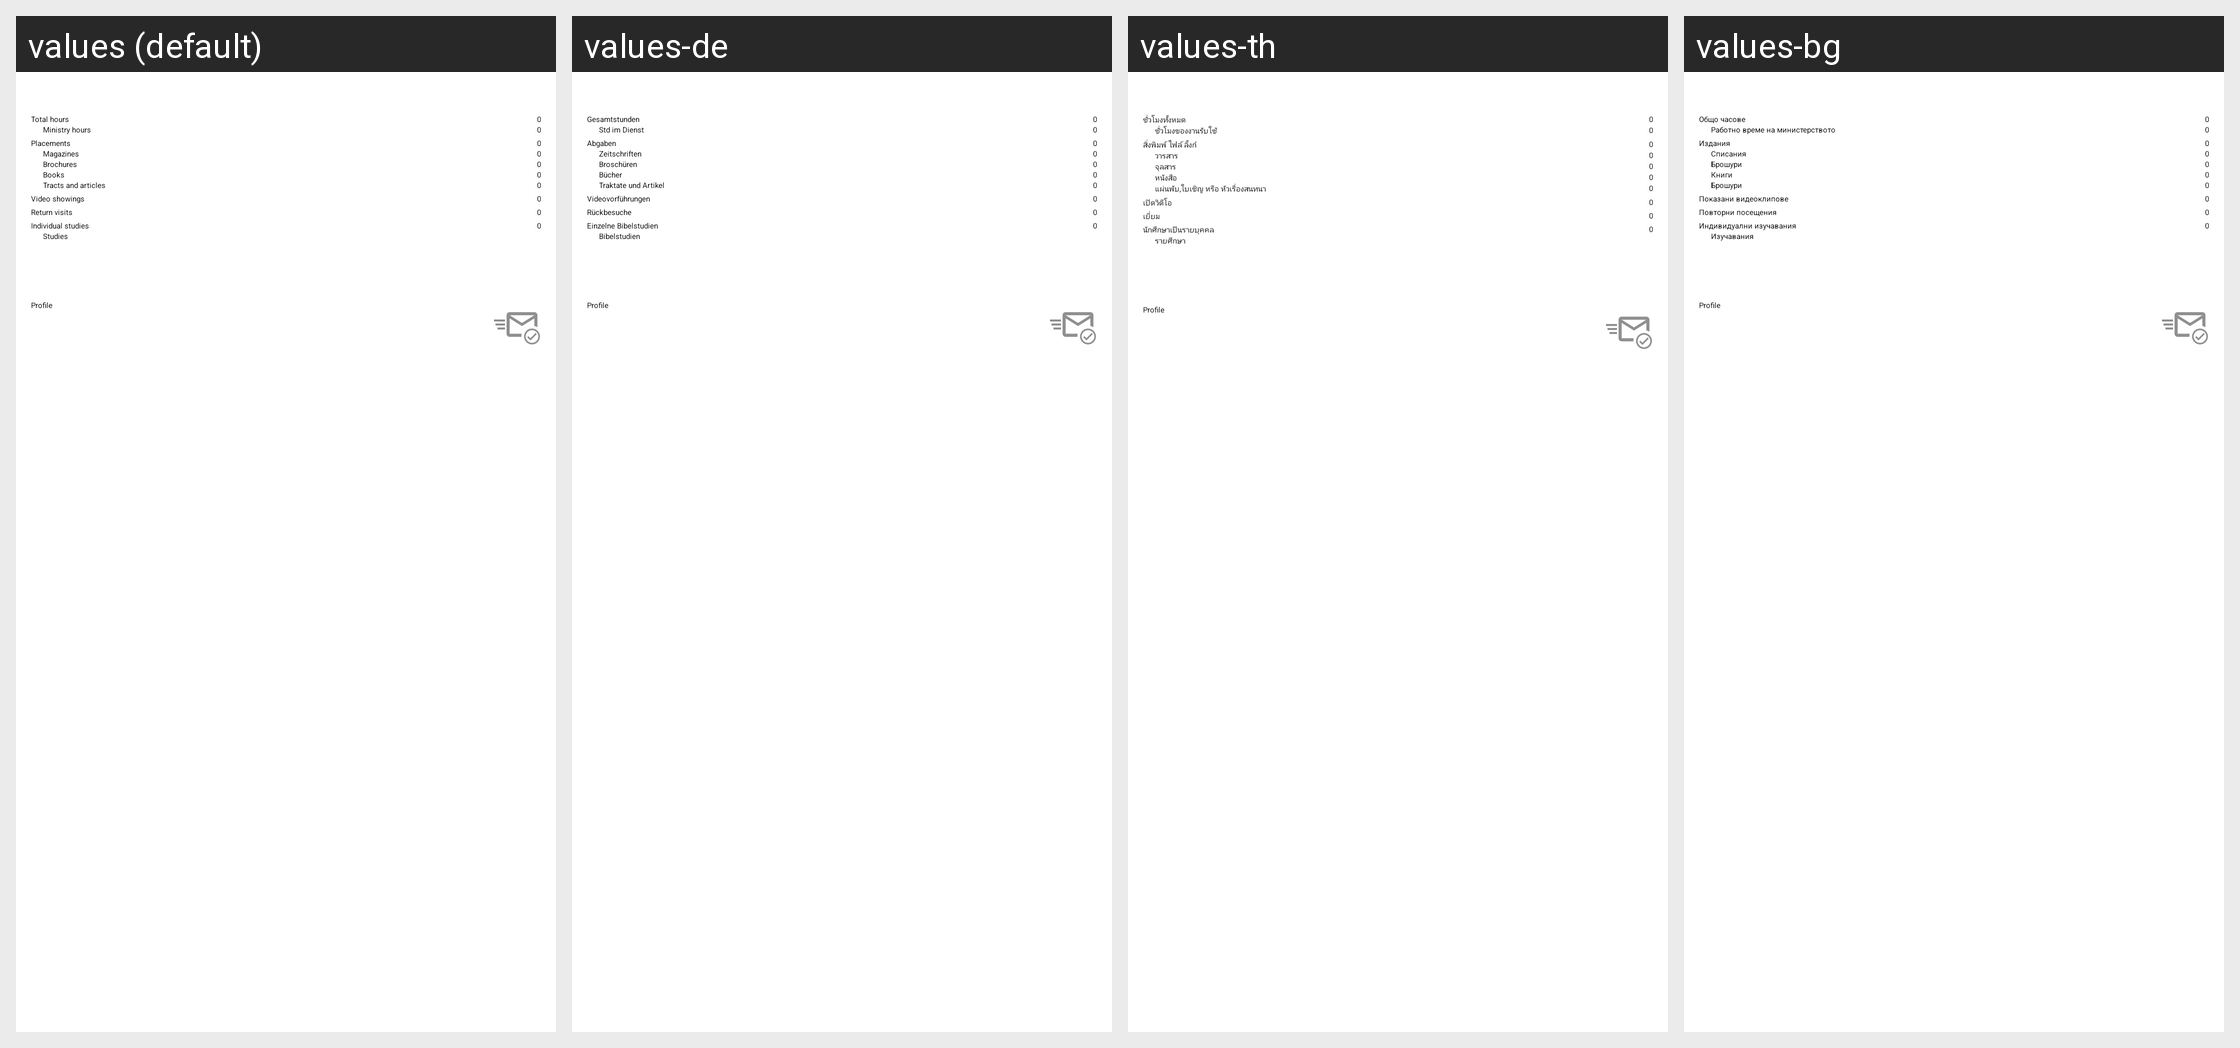

For this localized Android screen grid, give each drawn string resource with its value in every locale shown.
Android screen res/layout/servicemonthfragment.xml rendered under 4 locales, left to right: values (default), values-de, values-th, values-bg. Device: Nexus 5 (rendered at 1080×1920; each locale shown at half size, 540×960, under a caption strip naming it); theme MinistryAssistantTheme.
Other locales in the repository, not shown: values-af, values-am, values-ar, values-be, values-ca, values-cs, values-cy, values-da, values-el, values-en-rGB, values-es, values-es-rUS, values-et, values-eu, values-fa, values-fi, values-fr, values-fr-rCA, values-hi, values-hr, values-ht, values-hu, values-in, values-it, values-iw, values-ja, values-ka, values-ko, values-ln, values-lt, values-lv, values-mg, values-mk, values-ms, values-my, values-nb, values-nl, values-no, values-pl, values-pt, values-pt-rBR, values-pt-rPT, values-rmo, values-ro, values-rom, values-ru, values-rw, values-sk, values-sl, values-sq, values-sr, values-sv, values-sw, values-te, values-tl, values-tr, values-uk, values-vi, values-zh-rCN, values-zh-rHK, values-zh-rTW, values-zu.
Strings drawn on this screen, with the default value and each locale's value (text and hints the layout hard-codes, and strings that could not be matched under every locale, appear in the picture but are not listed):

total_hours
  values: Total hours
  values-de: Gesamtstunden
  values-th: ชั่วโมงทั้งหมด
  values-bg: Общо часове

ministry_hours
  values: Ministry hours
  values-de: Std im Dienst
  values-th: ชั่วโมงของงานรับใช้
  values-bg: Работно време на министерството

publicationsCapital
  values: Placements
  values-de: Abgaben
  values-th: สิ่งพิมพ์ ไฟล์ ลิ้งก์
  values-bg: Издания

strMagazinesBig
  values: Magazines
  values-de: Zeitschriften
  values-th: วารสาร
  values-bg: Списания

strBroschuresBig
  values: Brochures
  values-de: Broschüren
  values-th: จุลสาร
  values-bg: Брошури

strBooksBig
  values: Books
  values-de: Bücher
  values-th: หนังสือ
  values-bg: Книги

strTractsBig
  values: Tracts and articles
  values-de: Traktate und Artikel
  values-th: แผ่นพับ,ใบเชิญ หรือ หัวเรื่องสนทนา
  values-bg: Брошури

videoShowingsCapital
  values: Video showings
  values-de: Videovorführungen
  values-th: เปิดวิดีโอ
  values-bg: Показани видеоклипове

strReturnVisitsBig
  values: Return visits
  values-de: Rückbesuche
  values-th: เยี่ยม
  values-bg: Повторни посещения

strIndividualStudies
  values: Individual studies
  values-de: Einzelne Bibelstudien
  values-th: นักศึกษาเป็นรายบุคคล
  values-bg: Индивидуални изучавания

strStudiesBig
  values: Studies
  values-de: Bibelstudien
  values-th: รายศึกษา
  values-bg: Изучавания
